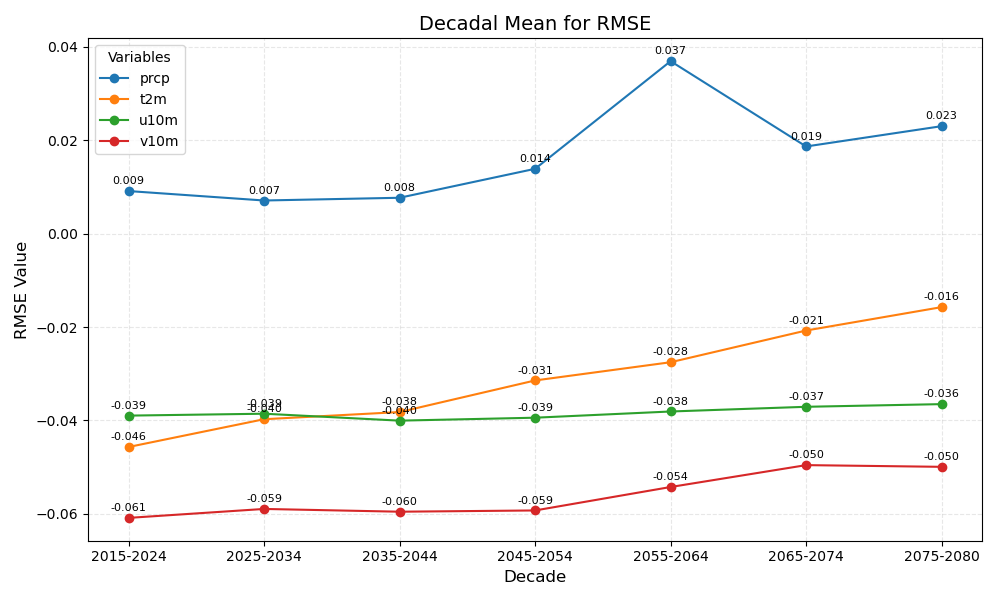

The file beside this chart, header and first rows:
year_bin	prcp	t2m	u10m	v10m
2015-2024	0.009	-0.046	-0.039	-0.061
2025-2034	0.007	-0.040	-0.039	-0.059
2035-2044	0.008	-0.038	-0.040	-0.060
2045-2054	0.014	-0.031	-0.039	-0.059
2055-2064	0.037	-0.028	-0.038	-0.054
2065-2074	0.019	-0.021	-0.037	-0.050
2075-2080	0.023	-0.016	-0.036	-0.050
